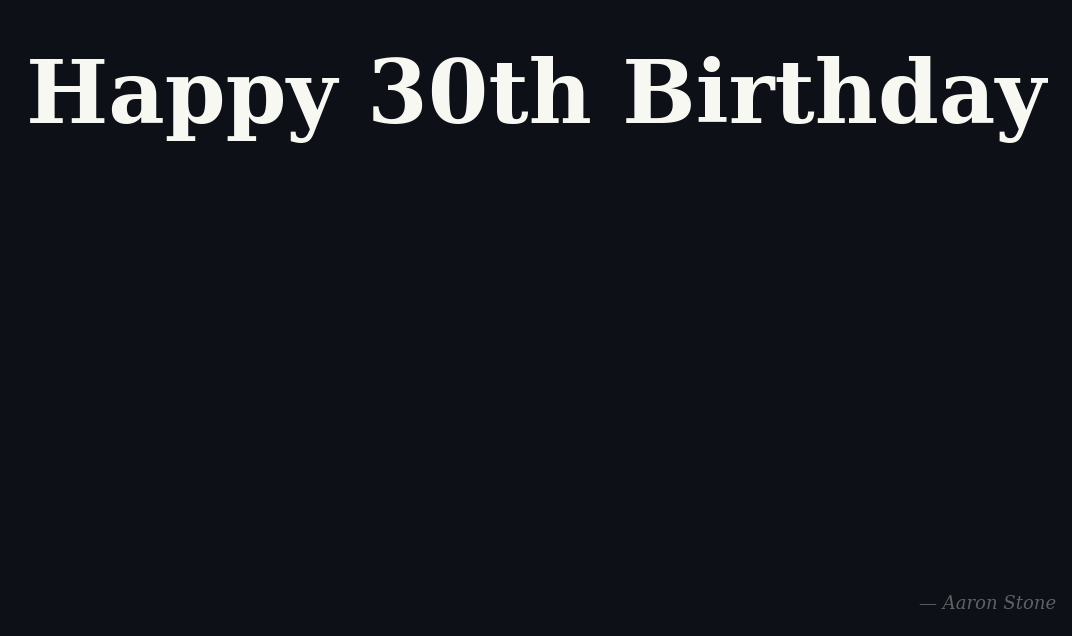

Source code (Python):
#!/usr/bin/env python3
"""
Birthday animation for Eniya.
Each letter of ENIYA is drawn stroke by stroke using mathematical functions.
Formulas are displayed on screen as each stroke is drawn.
"""

import numpy as np
import matplotlib.pyplot as plt
import matplotlib.animation as animation
from pathlib import Path

# ── Config ────────────────────────────────────────────────────────────────────
FPS           = 30
STROKE_FRAMES = 45      # frames to animate one stroke
HOLD_FRAMES   = 90      # hold on final frame
LINE_WIDTH    = 7.0

# Colours
BG         = '#0d1117'
C_LETTER   = '#ff79c6'   # pink  — the drawn strokes
C_FORMULA  = '#8be9fd'   # cyan  — formula text
C_TITLE    = '#f8f8f2'   # white — "Happy Birthday"

# Letter geometry (all stroke coords normalised to [0,1] × [0,1])
LETTER_W = 1.0
GAP      = 0.55

# ── Stroke constructors ───────────────────────────────────────────────────────
def h(y, x0, x1, formula):
    """Horizontal: y = const, x sweeps x0 → x1."""
    return dict(kind='h', y=y, x0=x0, x1=x1, formula=formula)

def v(x, y0, y1, formula):
    """Vertical: x = const, y sweeps y0 → y1."""
    return dict(kind='v', x=x, y0=y0, y1=y1, formula=formula)

def d(x0, y0, x1, y1, formula):
    """Diagonal: parametric line from (x0,y0) to (x1,y1)."""
    return dict(kind='d', x0=x0, y0=y0, x1=x1, y1=y1, formula=formula)

# ── Letter definitions ────────────────────────────────────────────────────────
LETTERS = [
    {'char': 'E', 'strokes': [
        v(0.0, 1.0, 0.0, 'x = 0'),            # backbone  top → bottom
        h(1.0, 0.0, 1.0, 'y = 1'),            # top bar
        h(0.5, 0.0, 0.8, 'y = 0.5'),          # middle bar
        h(0.0, 0.0, 1.0, 'y = 0'),            # bottom bar
    ]},
    {'char': 'N', 'strokes': [
        v(0.0, 0.0, 1.0, 'x = 0'),            # left post
        d(0.0, 1.0, 1.0, 0.0, 'y = 1 - x'),  # diagonal
        v(1.0, 0.0, 1.0, 'x = 1'),            # right post
    ]},
    {'char': 'I', 'strokes': [
        v(0.5, 0.0, 1.0, 'x = 0'),            # single vertical
    ]},
    {'char': 'Y', 'strokes': [
        d(0.0, 1.0, 0.5, 0.5, 'y = -x'),     # left arm  top → centre
        d(1.0, 1.0, 0.5, 0.5, 'y = x'),      # right arm top → centre
        v(0.5, 0.5, 0.0, 'x = 0'),            # stem      centre → bottom
    ]},
    {'char': 'A', 'strokes': [
        d(0.0, 0.0, 0.5, 1.0, 'y = 1 + x'),  # left leg  bottom → apex
        d(1.0, 0.0, 0.5, 1.0, 'y = 1 - x'),  # right leg bottom → apex
        h(0.35, 0.15, 0.85, 'y = 1 - |x|'),  # crossbar
    ]},
]

# Assign x offsets
for i, L in enumerate(LETTERS):
    L['x_off'] = i * (LETTER_W + GAP)

# ── Flat stroke list ──────────────────────────────────────────────────────────
all_strokes = []          # (letter_index, stroke_dict)
for li, L in enumerate(LETTERS):
    for s in L['strokes']:
        all_strokes.append((li, s))

N_STROKES    = len(all_strokes)
TOTAL_FRAMES = N_STROKES * STROKE_FRAMES + HOLD_FRAMES

# ── Canvas ────────────────────────────────────────────────────────────────────
total_w = len(LETTERS) * (LETTER_W + GAP) - GAP   # ≈ 7.2 units
PAD_L, PAD_R = 0.5, 0.5
PAD_B        = 1.8    # space below letters for formula stack
PAD_T        = 2.0    # space above for title

fig, ax = plt.subplots(figsize=(14, 8))
fig.patch.set_facecolor(BG)
ax.set_facecolor(BG)
ax.set_xlim(-PAD_L, total_w + PAD_R)
ax.set_ylim(-PAD_B, 1.0 + PAD_T)
ax.set_aspect('equal')
ax.axis('off')

# ── Static title — auto-sized to span the full axes width ─────────────────────
title = ax.text(
    total_w / 2, 1.0 + 1.3,
    'Happy 30th Birthday',
    ha='center', va='center',
    fontsize=32, fontweight='bold',
    color=C_TITLE, fontfamily='serif',
)
# Measure rendered width and scale fontsize to fill the axes
fig.canvas.draw()
renderer  = fig.canvas.get_renderer()
t_bb      = title.get_window_extent(renderer=renderer)
ax_bb     = ax.get_window_extent(renderer=renderer)
title.set_fontsize(32 * (ax_bb.width * 0.97 / t_bb.width))

# ── Signature ─────────────────────────────────────────────────────────────────
ax.text(
    total_w + PAD_R - 0.05, -PAD_B + 0.1,
    '— Aaron Stone',
    ha='right', va='bottom',
    fontsize=13, style='italic',
    color=C_TITLE, alpha=0.35,
    fontfamily='serif',
)

# ── Formula text artists — one per stroke, fixed below its letter ─────────────
# Each starts invisible; becomes visible (alpha=1) when its stroke is drawn
# and stays visible for the rest of the animation.
formula_artists = {}   # key: global stroke index → Text artist
for gi, (li, s) in enumerate(all_strokes):
    # stroke index within this letter
    si = sum(1 for j, (lj, _) in enumerate(all_strokes) if lj == li and j < gi)
    fx = LETTERS[li]['x_off'] + LETTER_W / 2
    fy = -0.22 - si * 0.20
    ft = ax.text(fx, fy, s['formula'],
                 ha='center', va='top',
                 fontsize=13, color=C_FORMULA,
                 fontfamily='monospace', alpha=0.0)
    formula_artists[gi] = ft

# ── Stroke line artists ───────────────────────────────────────────────────────
line_artists = []
for _ in all_strokes:
    ln, = ax.plot([], [], color=C_LETTER, lw=LINE_WIDTH,
                  solid_capstyle='round', solid_joinstyle='round')
    line_artists.append(ln)

# ── Helpers ───────────────────────────────────────────────────────────────────
def ease_inout(t):
    """Smooth acceleration + deceleration."""
    return t * t * (3.0 - 2.0 * t)

def stroke_xy(s, x_off, t):
    """Return (xs, ys) for stroke s at progress t ∈ [0, 1]."""
    t = float(np.clip(t, 0.0, 1.0))
    if s['kind'] == 'h':
        xe = s['x0'] + t * (s['x1'] - s['x0'])
        return [x_off + s['x0'], x_off + xe], [s['y'], s['y']]
    elif s['kind'] == 'v':
        ye = s['y0'] + t * (s['y1'] - s['y0'])
        return [x_off + s['x'], x_off + s['x']], [s['y0'], ye]
    else:  # diagonal
        xe = s['x0'] + t * (s['x1'] - s['x0'])
        ye = s['y0'] + t * (s['y1'] - s['y0'])
        return [x_off + s['x0'], x_off + xe], [s['y0'], ye]

# ── Animation update ──────────────────────────────────────────────────────────
def update(frame):
    holding = frame >= N_STROKES * STROKE_FRAMES

    if holding:
        stroke_idx = N_STROKES - 1
        t = 1.0
    else:
        stroke_idx = frame // STROKE_FRAMES
        raw_t = (frame % STROKE_FRAMES) / STROKE_FRAMES
        t = ease_inout(raw_t)

    # Draw strokes
    for i, (li, s) in enumerate(all_strokes):
        x_off = LETTERS[li]['x_off']
        if i < stroke_idx or holding:
            xs, ys = stroke_xy(s, x_off, 1.0)
        elif i == stroke_idx:
            xs, ys = stroke_xy(s, x_off, t)
        else:
            xs, ys = [], []
        line_artists[i].set_data(xs, ys)

    # Reveal formula for every stroke that has been drawn so far
    for gi, ft in formula_artists.items():
        ft.set_alpha(1.0 if (gi < stroke_idx or (gi == stroke_idx and t > 0.05) or holding) else 0.0)

    return line_artists + list(formula_artists.values())

# ── Run ───────────────────────────────────────────────────────────────────────
ani = animation.FuncAnimation(
    fig, update,
    frames=TOTAL_FRAMES,
    interval=1000 // FPS,
    blit=True,
)

Path('output').mkdir(exist_ok=True)
out = 'output/birthday_eniya.mp4'

try:
    writer = animation.FFMpegWriter(fps=FPS, bitrate=2000,
                                    metadata={'title': 'Happy Birthday Eniya'})
    ani.save(out, writer=writer, dpi=120)
    print(f'Saved → {out}')
except Exception as e:
    print(f'FFMpeg save failed: {e}')
    print('Falling back to showing the animation…')
    plt.show()

plt.close(fig)
